The GitHub repository Kuroi042/Leaffliction contains a labelled image folder "AppleBalanced" with 3 categories: apple black rot, apple rust, apple scab. Examples follow, each with its label.

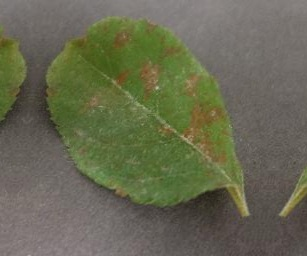
Label: apple rust

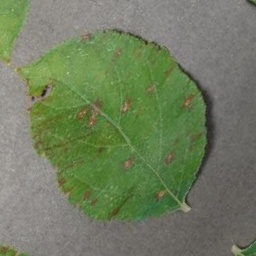
Label: apple rust

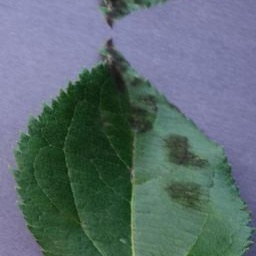
Label: apple scab

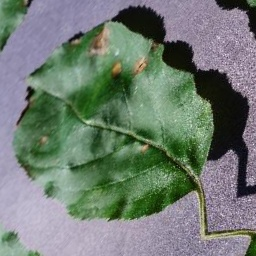
Label: apple black rot

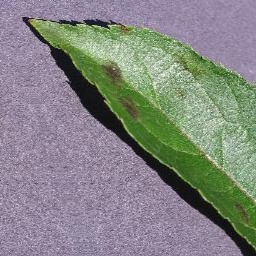
Label: apple scab

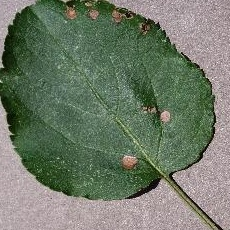
Label: apple black rot
